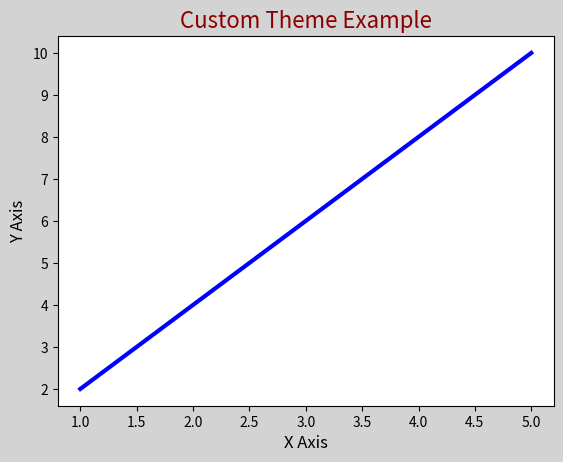

The matplotlib source for this figure:
import matplotlib.pyplot as plt

"""
CUSTOM THEME
------------
We manually style everything.
"""

x = [1, 2, 3, 4, 5]
y = [2, 4, 6, 8, 10]

plt.figure(facecolor="lightgray")  # background color

plt.plot(x, y, color="blue", linewidth=3)

plt.title("Custom Theme Example", fontsize=16, color="darkred")
plt.xlabel("X Axis", fontsize=12)
plt.ylabel("Y Axis", fontsize=12)

plt.show()
